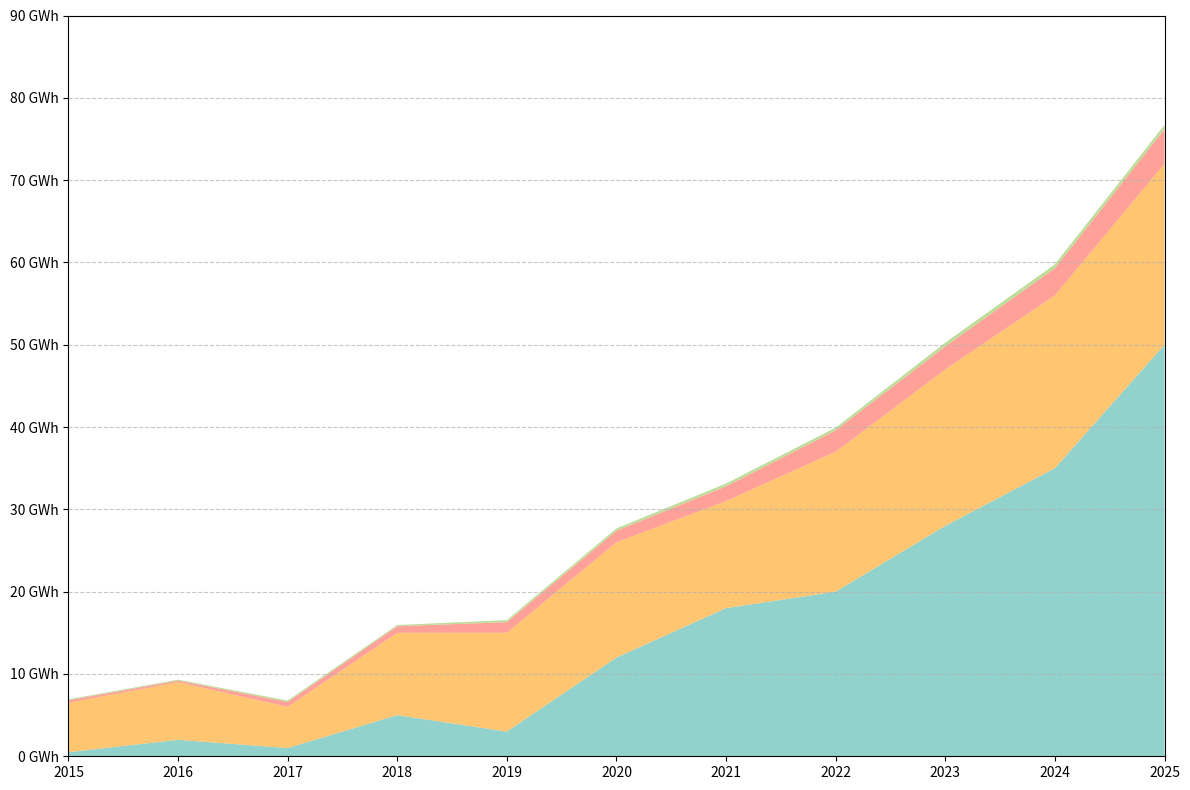

Reproduce this figure in Python.
import matplotlib.pyplot as plt
import numpy as np

years = np.arange(2015, 2026)

batteries = [0.5, 2, 1, 5, 3, 12, 18, 20, 28, 35, 50]
pumped_storage = [6, 7, 5, 10, 12, 14, 13, 17, 19, 21, 22]
compressed_air = [0.3, 0.2, 0.6, 0.8, 1.3, 1.4, 1.8, 2.6, 2.8, 3.3, 4.2]
flywheels = [0.12, 0.11, 0.17, 0.15, 0.24, 0.28, 0.34, 0.33, 0.45, 0.47, 0.52]

storage_data = np.array([batteries, pumped_storage, compressed_air, flywheels])

colors = ['#76C7C0', '#FFB74D', '#FF8A80', '#AED581']

fig, ax = plt.subplots(figsize=(12, 8))
ax.stackplot(years, storage_data, colors=colors, alpha=0.8)

ax.set_xlim(years[0], years[-1])
ax.set_ylim(0, 90)
ax.set_xticks(years)
ax.yaxis.set_major_formatter(plt.FuncFormatter(lambda y, _: f'{int(y)} GWh'))

ax.grid(axis='y', linestyle='--', alpha=0.7)

plt.tight_layout()

plt.show()
